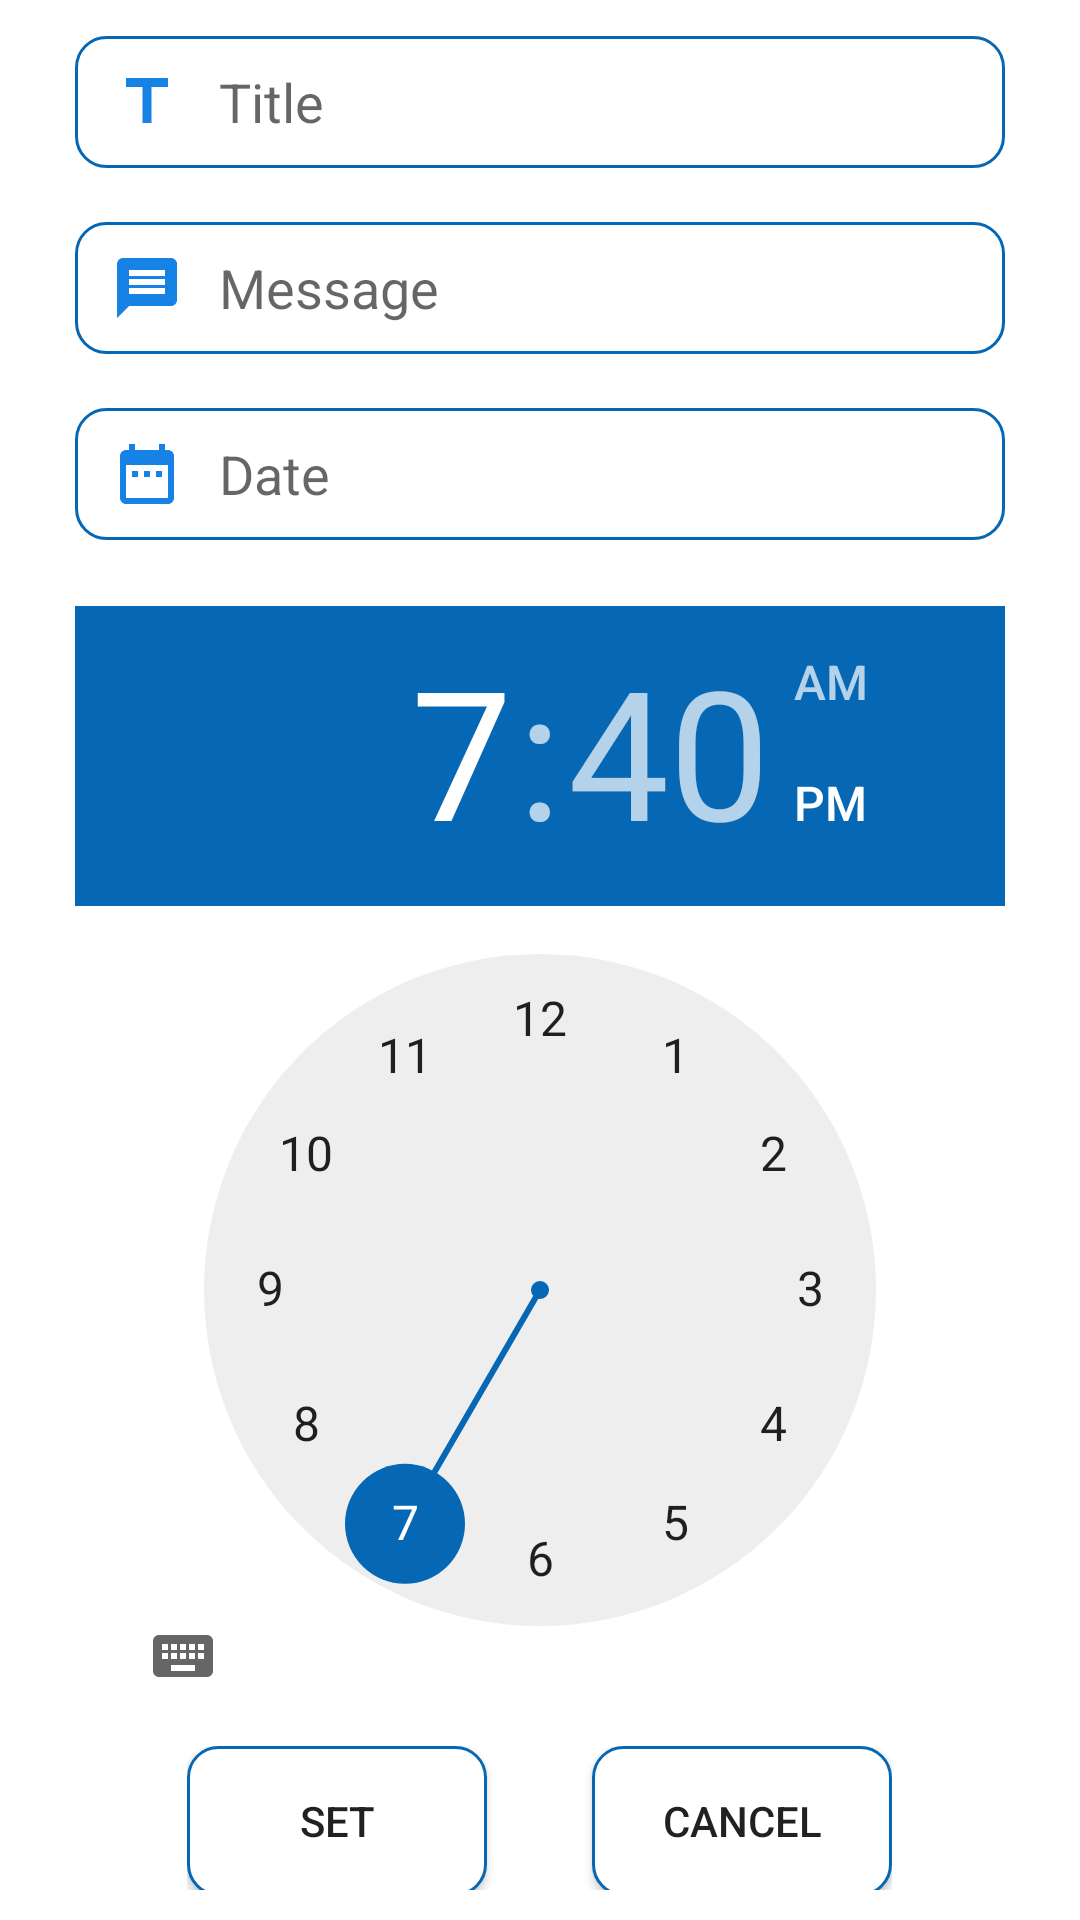

Layout XML and referenced resources for this Android screen:
<!-- AndroidManifest.xml: application theme Theme.NGHBRHood -->
<!-- res/layout/activity_addbill.xml -->
<?xml version="1.0" encoding="utf-8"?>
<LinearLayout xmlns:android="http://schemas.android.com/apk/res/android"
    xmlns:app="http://schemas.android.com/apk/res-auto"
    xmlns:tools="http://schemas.android.com/tools"
    android:layout_width="match_parent"
    android:layout_height="match_parent"
    android:orientation="vertical"
    tools:context=".addbill"
    android:padding="10dp"
    android:gravity="center">

    <EditText
        android:id="@+id/editText2"
        android:layout_width="310dp"
        android:layout_height="44dp"
        android:layout_marginStart="46dp"
        android:layout_marginTop="2dp"
        android:layout_marginEnd="46dp"
        android:layout_marginBottom="12dp"
        android:background="@drawable/custom_input"
        android:drawableStart="@drawable/ic_baseline_title_24"
        android:drawablePadding="12dp"
        android:ems="10"
        android:inputType="textPersonName"
        android:paddingStart="12dp"
        android:paddingEnd="12dp"
        android:hint="Title"/>

    <EditText
        android:id="@+id/editText"
        android:layout_width="310dp"
        android:layout_height="44dp"
        android:layout_marginStart="46dp"
        android:layout_marginTop="6dp"
        android:layout_marginEnd="46dp"
        android:layout_marginBottom="12dp"
        android:background="@drawable/custom_input"
        android:drawableStart="@drawable/ic_baseline_message_24"
        android:drawablePadding="12dp"
        android:ems="10"
        android:inputType="textPersonName"
        android:paddingStart="12dp"
        android:paddingEnd="12dp"
        android:hint="Message"/>

    <EditText
        android:id="@+id/editText3"
        android:layout_width="310dp"
        android:layout_height="44dp"
        android:layout_marginStart="46dp"
        android:layout_marginTop="6dp"
        android:layout_marginEnd="46dp"
        android:layout_marginBottom="12dp"
        android:background="@drawable/custom_input"
        android:drawableStart="@drawable/date"
        android:drawablePadding="12dp"
        android:ems="10"
        android:inputType="textPersonName"
        android:paddingStart="12dp"
        android:paddingEnd="12dp"
        android:hint="Date"/>

    <TimePicker
        android:id="@+id/timePicker"
        android:layout_width="310dp"
        android:layout_height="360dp"
        android:layout_marginTop="10dp"/>

    <LinearLayout
        android:layout_width="wrap_content"
        android:layout_height="wrap_content"
        android:layout_marginTop="20dp">

        <Button
            android:id="@+id/setBtn"
            android:layout_width="100dp"
            android:layout_height="50dp"
            android:layout_marginRight="35dp"
            android:background="@drawable/custom_input"

            android:text="SET" />

        <Button
            android:id="@+id/cancelBtn"
            android:background="@drawable/custom_input"
            android:layout_width="100dp"
            android:layout_height="50dp"
            android:text="CANCEL"/>
    </LinearLayout>

</LinearLayout>
<!-- resources referenced by this layout -->
<resources>
  <!-- drawable custom_input (drawable) -->
  <?xml version="1.0" encoding="utf-8"?>
  <selector xmlns:android="http://schemas.android.com/apk/res/android">
  
      <item android:state_enabled="true" android:state_focused="true">
          <shape android:shape="rectangle">
              <solid android:color="@android:color/white" />
              <corners android:radius="10dp"/>
              <stroke android:color="@color/buttonColors" android:width="1dp"/>
              <bitmap android:gravity="center_vertical|right" android:src="@drawable/ic_user" />
          </shape>
  
      </item>
  
      <item android:state_enabled="true">
          <shape android:shape="rectangle">
              <solid android:color="@android:color/white"/>
              <corners android:radius="10dp"/>
              <stroke android:color="@color/buttonColors" android:width="1dp"/>
              <bitmap android:gravity="center_vertical|right" android:src="@drawable/ic_user" />
          </shape>
      </item>
  </selector>
  <!-- drawable date (drawable) -->
  <vector android:height="24dp" android:tint="#1682E5"
      android:viewportHeight="24" android:viewportWidth="24"
      android:width="24dp" xmlns:android="http://schemas.android.com/apk/res/android">
      <path android:fillColor="@android:color/white" android:pathData="M9,11L7,11v2h2v-2zM13,11h-2v2h2v-2zM17,11h-2v2h2v-2zM19,4h-1L18,2h-2v2L8,4L8,2L6,2v2L5,4c-1.11,0 -1.99,0.9 -1.99,2L3,20c0,1.1 0.89,2 2,2h14c1.1,0 2,-0.9 2,-2L21,6c0,-1.1 -0.9,-2 -2,-2zM19,20L5,20L5,9h14v11z"/>
  </vector>
  <!-- drawable ic_baseline_message_24 (drawable) -->
  <vector android:height="24dp" android:tint="#1682E5"
      android:viewportHeight="24" android:viewportWidth="24"
      android:width="24dp" xmlns:android="http://schemas.android.com/apk/res/android">
      <path android:fillColor="@android:color/white" android:pathData="M20,2L4,2c-1.1,0 -1.99,0.9 -1.99,2L2,22l4,-4h14c1.1,0 2,-0.9 2,-2L22,4c0,-1.1 -0.9,-2 -2,-2zM18,14L6,14v-2h12v2zM18,11L6,11L6,9h12v2zM18,8L6,8L6,6h12v2z"/>
  </vector>
  <!-- drawable ic_baseline_title_24 (drawable) -->
  <vector android:height="24dp" android:tint="#1682E5"
      android:viewportHeight="24" android:viewportWidth="24"
      android:width="24dp" xmlns:android="http://schemas.android.com/apk/res/android">
      <path android:fillColor="@android:color/white" android:pathData="M5,4v3h5.5v12h3V7H19V4z"/>
  </vector>
  <style name="Theme.NGHBRHood" parent="Theme.MaterialComponents.DayNight.DarkActionBar">
          
          <item name="colorPrimary">@color/buttonColors</item>
          <item name="colorPrimaryVariant">@color/purple_700</item>
          <item name="colorOnPrimary">@color/white</item>
          <item name="android:windowBackground">@color/generalBackground</item>
          
          <item name="colorSecondary">@color/teal_200</item>
          <item name="colorSecondaryVariant">@color/teal_700</item>
          <item name="colorOnSecondary">@color/black</item>
          
          <item name="android:statusBarColor" tools:targetApi="l">?attr/colorPrimaryVariant</item>
          
      </style>
  <color name="buttonColors">#0668B5</color>
  <!-- drawable ic_user (drawable) -->
  <vector xmlns:android="http://schemas.android.com/apk/res/android"
      android:width="24dp"
      android:height="24dp"
      android:viewportWidth="24"
      android:viewportHeight="24"
      >
    <path
        android:fillColor="@color/buttonColors"
        android:pathData="M12,2C6.48,2 2,6.48 2,12s4.48,10 10,10 10,-4.48 10,-10S17.52,2 12,2zM12,5c1.66,0 3,1.34 3,3s-1.34,3 -3,3 -3,-1.34 -3,-3 1.34,-3 3,-3zM12,19.2c-2.5,0 -4.71,-1.28 -6,-3.22 0.03,-1.99 4,-3.08 6,-3.08 1.99,0 5.97,1.09 6,3.08 -1.29,1.94 -3.5,3.22 -6,3.22z"/>
  </vector>
  <color name="purple_700">#FF3700B3</color>
  <color name="white">#FFFFFFFF</color>
  <color name="generalBackground">@color/white</color>
  <color name="teal_200">#0668B5</color>
  <color name="teal_700">#0668B5</color>
  <color name="black">#FF000000</color>
</resources>
